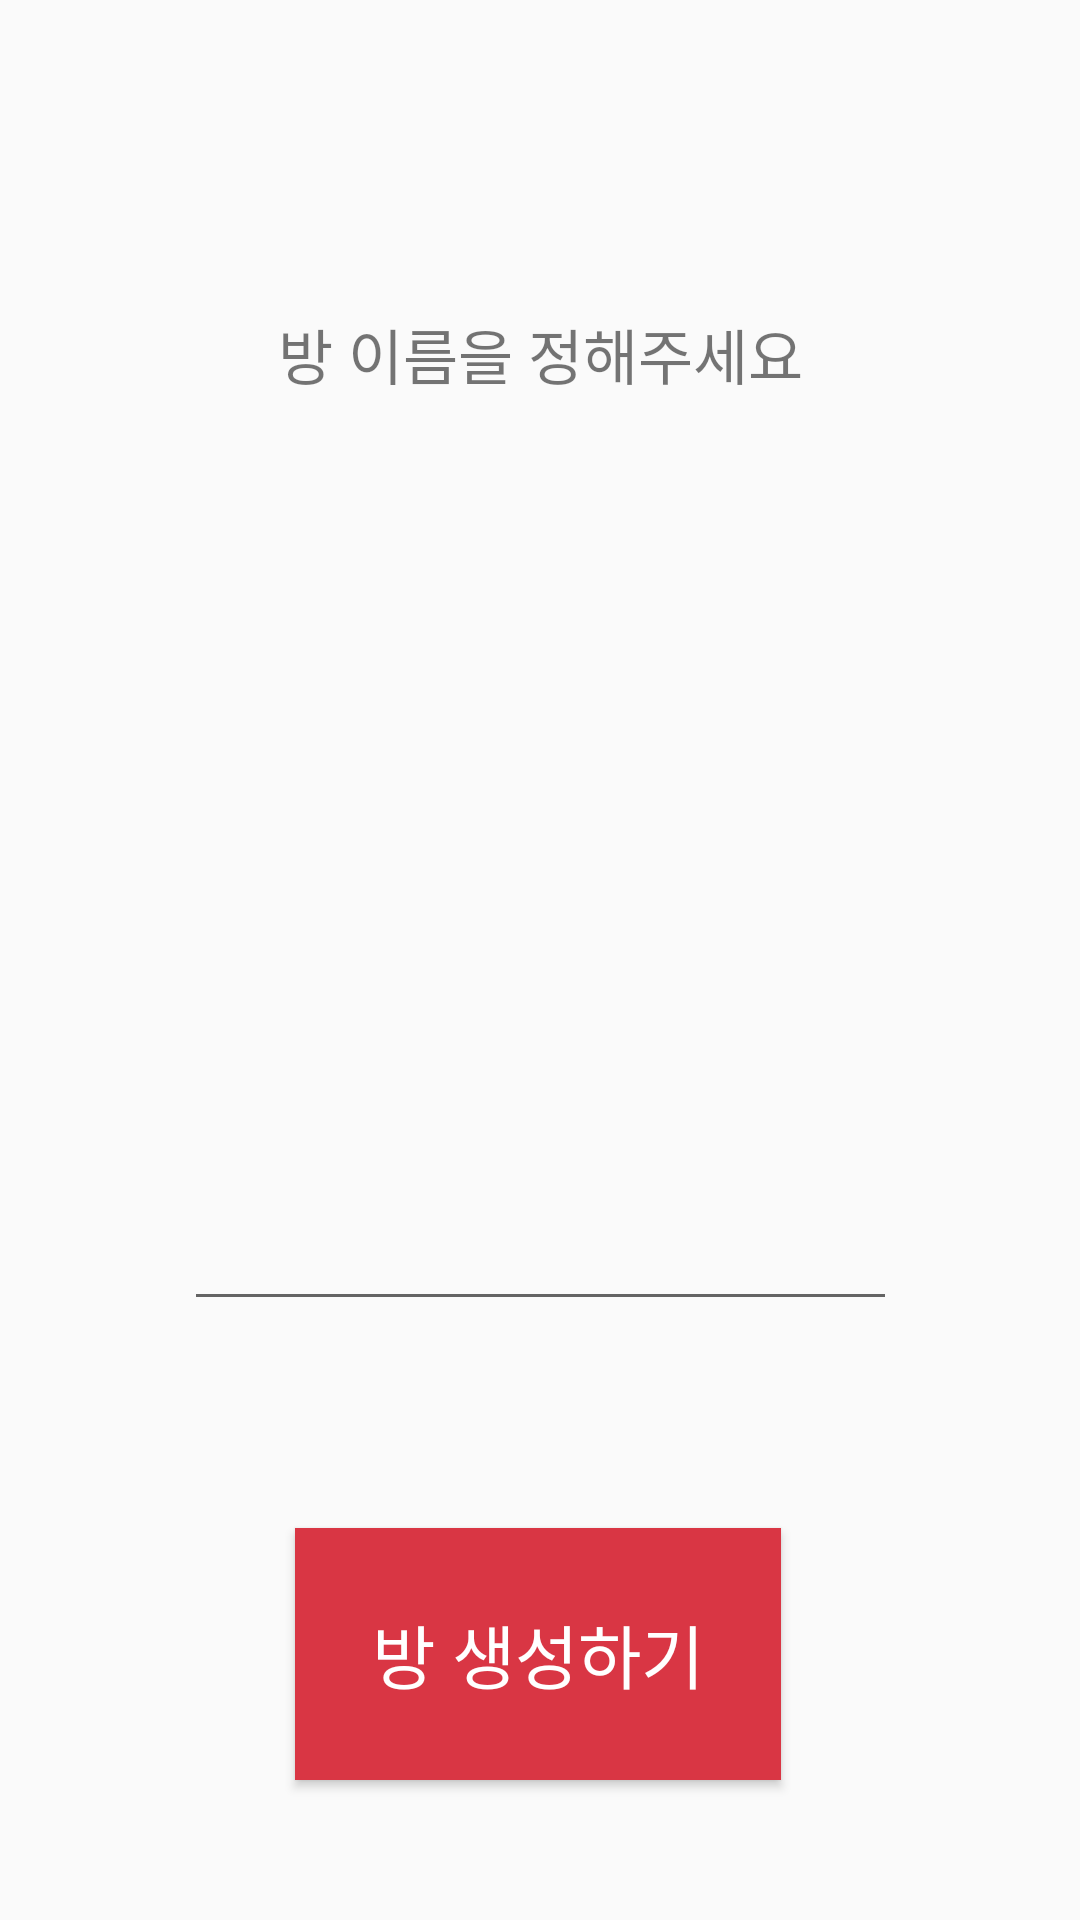

Layout XML and referenced resources for this Android screen:
<!-- AndroidManifest.xml: application theme AppTheme -->
<!-- res/layout/dialog_makeroom.xml -->
<?xml version="1.0" encoding="utf-8"?>
<androidx.constraintlayout.widget.ConstraintLayout xmlns:android="http://schemas.android.com/apk/res/android"
    xmlns:app="http://schemas.android.com/apk/res-auto"
    android:orientation="vertical"
    android:layout_width="match_parent"
    android:layout_height="match_parent">

    <androidx.constraintlayout.widget.Guideline
        android:id="@+id/makeroom_guide1"
        android:layout_width="wrap_content"
        android:layout_height="wrap_content"
        android:orientation="vertical"
        app:layout_constraintGuide_percent="0.170"/>

    <androidx.constraintlayout.widget.Guideline
        android:id="@+id/makeroom_guide2"
        android:layout_width="wrap_content"
        android:layout_height="wrap_content"
        android:orientation="horizontal"
        app:layout_constraintGuide_percent="0.138"/>

    <androidx.constraintlayout.widget.Guideline
        android:id="@+id/makeroom_guide3"
        android:layout_width="wrap_content"
        android:layout_height="wrap_content"
        android:orientation="vertical"
        app:layout_constraintGuide_percent="0.831"/>

    <androidx.constraintlayout.widget.Guideline
        android:id="@+id/makeroom_guide4"
        android:layout_width="wrap_content"
        android:layout_height="wrap_content"
        android:orientation="horizontal"
        app:layout_constraintGuide_percent="0.231"/>

    <TextView
        android:id="@+id/tv_title_makeroom"
        android:layout_width="0dp"
        android:layout_height="0dp"
        app:layout_constraintTop_toTopOf="@id/makeroom_guide2"
        app:layout_constraintBottom_toBottomOf="@id/makeroom_guide4"
        app:layout_constraintStart_toStartOf="@id/makeroom_guide1"
        app:layout_constraintEnd_toEndOf="@id/makeroom_guide3"
        android:gravity="center"
        android:text="방 이름을 정해주세요"
        android:textSize="20sp"/>

    <androidx.constraintlayout.widget.Guideline
        android:id="@+id/makeroom_guide5"
        android:layout_width="wrap_content"
        android:layout_height="wrap_content"
        android:orientation="horizontal"
        app:layout_constraintGuide_percent="0.246"/>

    <androidx.constraintlayout.widget.Guideline
        android:id="@+id/makeroom_guide6"
        android:layout_width="wrap_content"
        android:layout_height="wrap_content"
        android:orientation="horizontal"
        app:layout_constraintGuide_percent="0.371"/>

    <EditText
        android:id="@+id/ed_title_makeroom"
        android:layout_width="0dp"
        android:layout_height="0dp"
        app:layout_constraintTop_toTopOf="@id/makeroom_guide8"
        app:layout_constraintBottom_toBottomOf="@id/makeroom_guide10"
        app:layout_constraintStart_toStartOf="@id/makeroom_guide1"
        app:layout_constraintEnd_toEndOf="@id/makeroom_guide3"
        android:importantForAutofill="no"
        android:inputType="text"
        android:hint="@null"/>
    

    <androidx.constraintlayout.widget.Guideline
        android:id="@+id/makeroom_guide7"
        android:layout_width="wrap_content"
        android:layout_height="wrap_content"
        android:orientation="horizontal"
        app:layout_constraintGuide_percent="0.415"/>

    <androidx.constraintlayout.widget.Guideline
        android:id="@+id/makeroom_guide8"
        android:layout_width="wrap_content"
        android:layout_height="wrap_content"
        android:orientation="horizontal"
        app:layout_constraintGuide_percent="0.518"/>













    <androidx.constraintlayout.widget.Guideline
        android:id="@+id/makeroom_guide9"
        android:layout_width="wrap_content"
        android:layout_height="wrap_content"
        android:orientation="horizontal"
        app:layout_constraintGuide_percent="0.570"/>

    <androidx.constraintlayout.widget.Guideline
        android:id="@+id/makeroom_guide10"
        android:layout_width="wrap_content"
        android:layout_height="wrap_content"
        android:orientation="horizontal"
        app:layout_constraintGuide_percent="0.688"/>






















    <androidx.constraintlayout.widget.Guideline
        android:id="@+id/makeroom_guide11"
        android:layout_width="wrap_content"
        android:layout_height="wrap_content"
        android:orientation="vertical"
        app:layout_constraintGuide_percent="0.273"/>

    <androidx.constraintlayout.widget.Guideline
        android:id="@+id/makeroom_guide12"
        android:layout_width="wrap_content"
        android:layout_height="wrap_content"
        android:orientation="horizontal"
        app:layout_constraintGuide_percent="0.796"/>

    <androidx.constraintlayout.widget.Guideline
        android:id="@+id/makeroom_guide13"
        android:layout_width="wrap_content"
        android:layout_height="wrap_content"
        android:orientation="vertical"
        app:layout_constraintGuide_percent="0.723"/>

    <androidx.constraintlayout.widget.Guideline
        android:id="@+id/makeroom_guide14"
        android:layout_width="wrap_content"
        android:layout_height="wrap_content"
        android:orientation="horizontal"
        app:layout_constraintGuide_percent="0.927"/>

    <Button
        android:id="@+id/button_makeroom_makeroom"
        android:layout_width="0dp"
        android:layout_height="0dp"
        app:layout_constraintTop_toTopOf="@id/makeroom_guide12"
        app:layout_constraintBottom_toBottomOf="@id/makeroom_guide14"
        app:layout_constraintStart_toStartOf="@id/makeroom_guide11"
        app:layout_constraintEnd_toEndOf="@id/makeroom_guide13"
        android:background="#D93644"
        android:text="방 생성하기"
        android:textColor="@color/white"
        android:textSize="23sp"/>

    <androidx.constraintlayout.widget.Guideline
        android:id="@+id/makeroom_guide15"
        android:layout_width="wrap_content"
        android:layout_height="wrap_content"
        android:orientation="vertical"
        app:layout_constraintGuide_percent="0.893"/>

    <androidx.constraintlayout.widget.Guideline
        android:id="@+id/makeroom_guide16"
        android:layout_width="wrap_content"
        android:layout_height="wrap_content"
        android:orientation="horizontal"
        app:layout_constraintGuide_percent="0.042"/>

    <androidx.constraintlayout.widget.Guideline
        android:id="@+id/makeroom_guide17"
        android:layout_width="wrap_content"
        android:layout_height="wrap_content"
        android:orientation="vertical"
        app:layout_constraintGuide_percent="0.962"/>

    <androidx.constraintlayout.widget.Guideline
        android:id="@+id/makeroom_guide18"
        android:layout_width="wrap_content"
        android:layout_height="wrap_content"
        android:orientation="horizontal"
        app:layout_constraintGuide_percent="0.111"/>

    <ImageButton
        android:id="@+id/button_makeroom_cancel"
        android:layout_width="0dp"
        android:layout_height="0dp"
        app:layout_constraintTop_toTopOf="@id/makeroom_guide16"
        app:layout_constraintBottom_toBottomOf="@id/makeroom_guide18"
        app:layout_constraintStart_toStartOf="@id/makeroom_guide15"
        app:layout_constraintEnd_toEndOf="@id/makeroom_guide17"
        android:src="@drawable/ic_close_black_24"
        android:background="@null"/>

</androidx.constraintlayout.widget.ConstraintLayout>
<!-- resources referenced by this layout -->
<resources>
  <color name="white">#FFFFFF</color>
  <!-- drawable tickmark (drawable) -->
  <?xml version="1.0" encoding="utf-8"?>
  <shape xmlns:android="http://schemas.android.com/apk/res/android"
      android:shape="oval">
      <size android:width="4dp"
          android:height="4dp"/>
      <solid android:color="#D93644"/>
  </shape>
  <style name="AppTheme" parent="Theme.AppCompat.Light.NoActionBar">
          
          <item name="colorPrimary">@color/colorPrimary</item>
          <item name="colorPrimaryDark">@color/colorPrimaryDark</item>
          <item name="colorAccent">@color/colorAccent</item>
      </style>
  <color name="colorPrimary">#1B208C</color>
  <color name="colorPrimaryDark">#101351</color>
  <color name="colorAccent">#D93644</color>
</resources>
